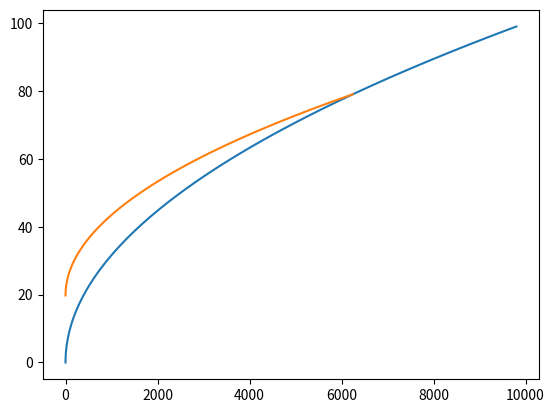

This figure's Python source:
import numpy as np
import matplotlib.pyplot as plt

x = np.arange(0,100,1, dtype=np.float64)
x2 = np.arange(20,100,1, dtype=np.float64)
y1 = x ** 2
y2 = (x2 - 20) ** 2
offs = 20
step = offs / len(x2)
for i in range(len(x2)):
    x2[i] -= step
    step += offs / len(x2)

plt.plot(y1, x)
plt.plot(y2, x2)
plt.show()